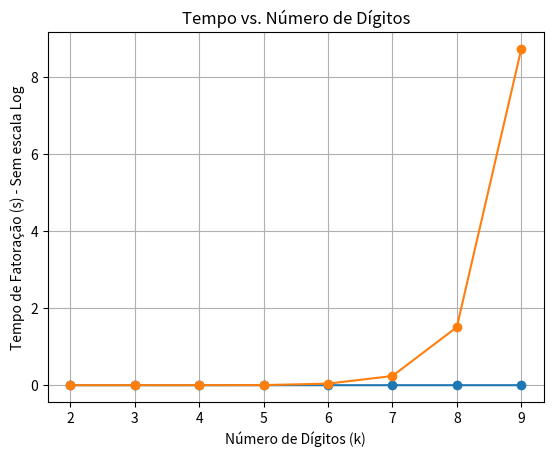

Here is the Python script that generated this plot:
import math
import time
import numpy as np
import matplotlib.pyplot as plt

def fermat(N):
    begin = time.time()
    x = math.isqrt(N)
    
    if (N%2 == 0):
        end = time.time()
        return (2, N//2), end-begin

    if (x*x == N):
        end = time.time()
        return (x, x), end-begin

    while x != (N + 1)//2:
        x = x + 1
        print(x)
        w = pow(x, 2) - N
        y = math.isqrt(w)
        if (y*y  == w):
            end = time.time()
            return (x-y, x+y), end-begin

    return (1, N), end-begin


# print(fermat(107899431))
semiprimesC = [15, 143, 2491, 47053, 304679, 5494327, 76562491, 816359183]
semiprimesF = [93, 267, 1569, 19473, 499461, 2899473, 17899473, 107899431]


def compare(semiprimesF, semiprimesC):
    timesC = []
    timesF = []
    for i in range(len(semiprimesC)):
        divsF, timerF = fermat(semiprimesF[i])
        divsC, timerC = fermat(semiprimesC[i])
        timesC.append(timerC)
        timesF.append(timerF)
    timesC = np.array(timesC)
    timesF = np.array(timesF)

    num_digitos = np.array([len(str(n)) for n in semiprimesC])
    # plt.semilogy(num_digitos, timesC, 'o-')
    # plt.semilogy(num_digitos, timesF, 'o-')

    # Plota Gráfico sem escala logaritmica
    plt.plot(num_digitos, timesC, 'o-')
    plt.plot(num_digitos, timesF, 'o-')

    plt.xlabel("Número de Dígitos (k)")
    plt.ylabel("Tempo de Fatoração (s) - Sem escala Log")
    plt.title("Tempo vs. Número de Dígitos")
    plt.grid(True)
    plt.show()

# semiprimesC=[15, 143, 2491, 47053, 304679, 5494327, 76562491]
# semiprimesF=[93, 267, 1569, 19473, 499461, 2899473, 17899473]
compare(semiprimesF, semiprimesC)
